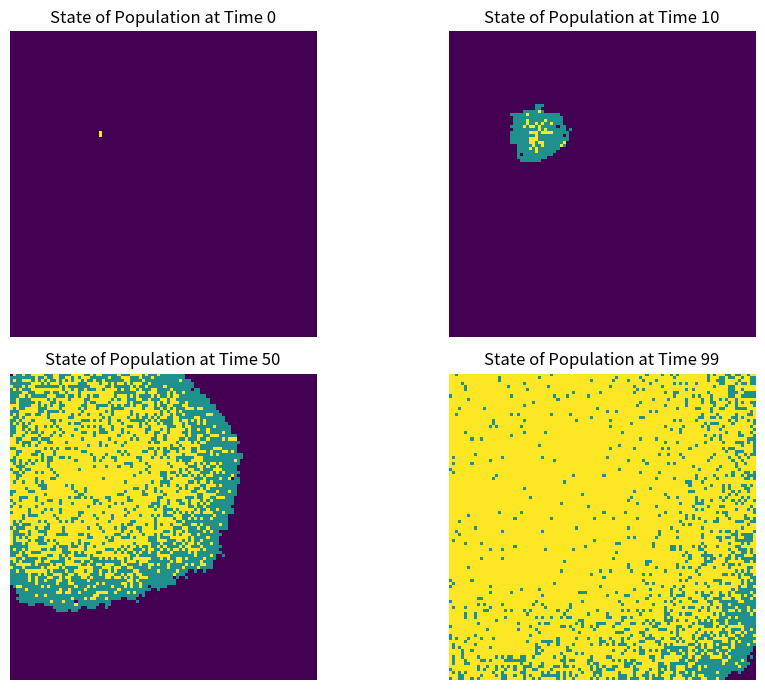

Recreate this plot in Python.
import numpy as np
import matplotlib.pyplot as plt

population = np. zeros ( (100 , 100) )
beta=0.3
gamma=0.05
time_steps=100

centerx,centery=np.random.randint(0,100,2)
population[centerx,centery]=1

snapshots={t:None for t in [0,10,50,time_steps-1]}

for time in range(time_steps):
    new=population.copy()
    for row in range(100):
        for col in range(100):
            if population[row,col]==1:
                for dr in [-1,0,1]:
                    for dc in [-1,0,1]:
                        if dr==0 and dc==0:
                            continue
                        r=row+dr
                        c=col+dc
                        if 0<=r<100 and 0<=c<100:
                            if population[r,c]==0 and np.random.random()<beta:
                                new[r,c]=1
                if np.random.random()<gamma:
                    new[row,col]=2
    population=new
    if time in snapshots:
        snapshots[time]=population.copy()

fig,axes=plt.subplots(nrows=2,ncols=2,figsize=(10,7))
for ax,(t,snapshot) in zip(axes.flat,snapshots.items()):
    ax.imshow(snapshot,cmap='viridis',interpolation='nearest')
    ax.set_title(f'State of Population at Time {t}')
    ax.axis('off')

plt.tight_layout()
plt.show()
plt.clf
